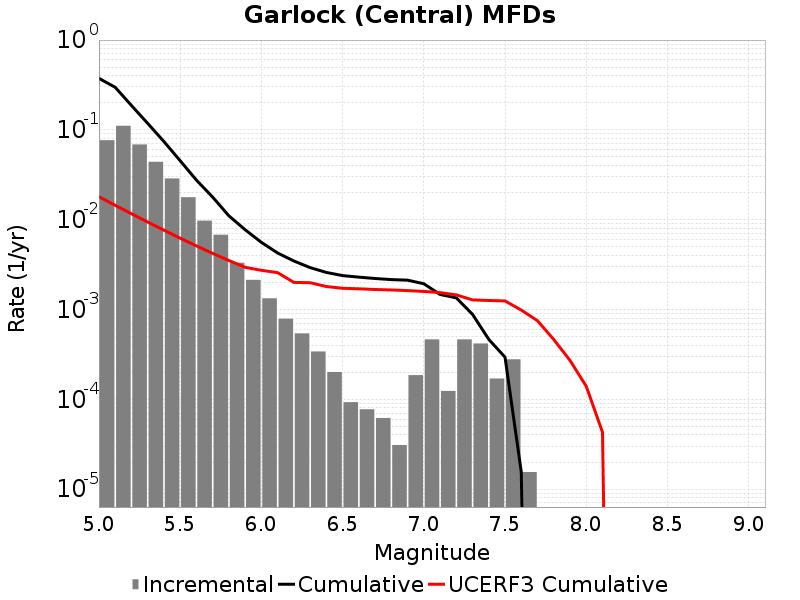

The file beside this chart, header and first rows:
Magnitude, Incremental Rate, Cumulative Rate, UCERF3 Cumulative Rate
5.05, 0.07672, 0.3747, 0.01801
5.15, 0.111, 0.298, 0.01446
5.25, 0.06878, 0.187, 0.01165
5.35, 0.0441, 0.1182, 0.009413
5.45, 0.02876, 0.07412, 0.007637
5.55, 0.01777, 0.04536, 0.006227
5.65, 0.009752, 0.02758, 0.005106
5.75, 0.006796, 0.01783, 0.004217
5.85, 0.003313, 0.01104, 0.00351
5.95, 0.002136, 0.007724, 0.002948
6.05, 0.001331, 0.005588, 0.00273
6.15, 7.894647E-4, 0.004257, 0.002571
6.25, 5.417895E-4, 0.003467, 0.002002
6.35, 3.405534E-4, 0.002926, 0.001987
6.45, 2.012361E-4, 0.002585, 0.001801
6.55, 9.28782E-5, 0.002384, 0.001722
6.65, 7.73985E-5, 0.002291, 0.001699
6.75, 6.19188E-5, 0.002214, 0.001669
6.85, 3.09594E-5, 0.002152, 0.001651
6.95, 1.857564E-4, 0.002121, 0.001623
7.05, 4.64391E-4, 0.001935, 0.001589
7.15, 1.238376E-4, 0.001471, 0.001542
7.25, 4.64391E-4, 0.001347, 0.001453
7.35, 4.179519E-4, 8.823429E-4, 0.001278
7.45, 1.702767E-4, 4.64391E-4, 0.00126
7.55, 2.786346E-4, 2.941143E-4, 0.001245
7.65, 1.54797E-5, 1.54797E-5, 9.850117E-4
7.75, 0.0, 0.0, 7.492929E-4
7.85, 0.0, 0.0, 4.626055E-4
7.95, 0.0, 0.0, 2.710637E-4
8.05, 0.0, 0.0, 1.3957628E-4
8.15, 0.0, 0.0, 4.3051485E-5
8.25, 0.0, 0.0, 0.0
8.35, 0.0, 0.0, 0.0
8.45, 0.0, 0.0, 0.0
8.55, 0.0, 0.0, 0.0
8.65, 0.0, 0.0, 0.0
8.75, 0.0, 0.0, 0.0
8.85, 0.0, 0.0, 0.0
8.95, 0.0, 0.0, 0.0
9.05, 0.0, 0.0, 0.0
